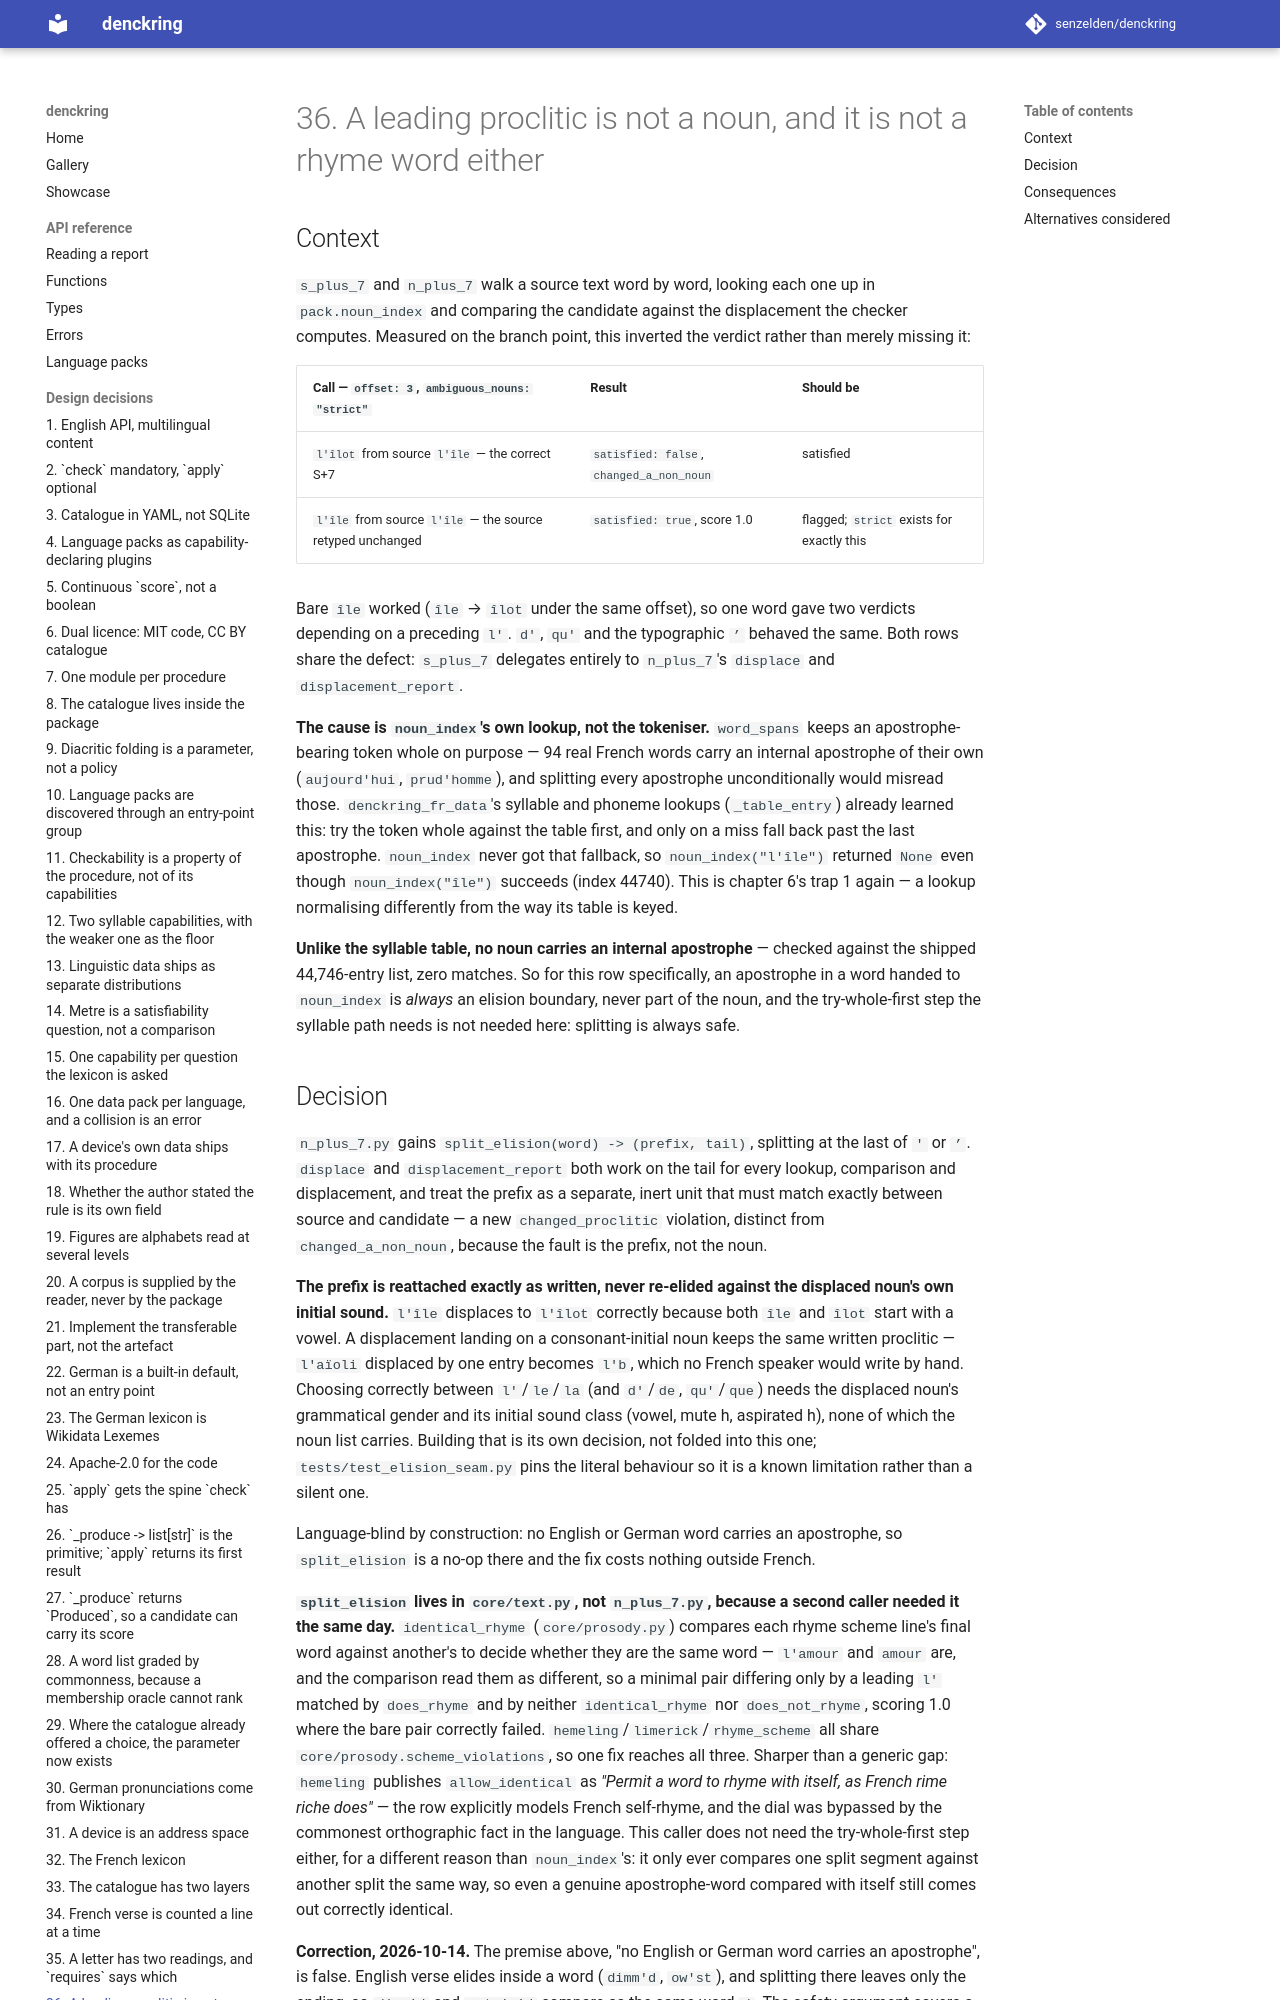

repository: senzelden/denckring · page: adr/0036-the-elision-seam/index.html · generator: mkdocs

# 36. A leading proclitic is not a noun, and it is not a rhyme word either

## Context

`s_plus_7` and `n_plus_7` walk a source text word by word, looking each one up in
`pack.noun_index` and comparing the candidate against the displacement the checker
computes. Measured on the branch point, this inverted the verdict rather than merely
missing it:

| Call — `offset: 3`, `ambiguous_nouns: "strict"` | Result | Should be |
|---|---|---|
| `l'îlot` from source `l'île` — the correct S+7 | `satisfied: false`, `changed_a_non_noun` | satisfied |
| `l'île` from source `l'île` — the source retyped unchanged | `satisfied: true`, score 1.0 | flagged; `strict` exists for exactly this |

Bare `île` worked (`île` → `îlot` under the same offset), so one word gave two verdicts
depending on a preceding `l'`. `d'`, `qu'` and the typographic `’` behaved the same. Both
rows share the defect: `s_plus_7` delegates entirely to `n_plus_7`'s `displace` and
`displacement_report`.

**The cause is `noun_index`'s own lookup, not the tokeniser.** `word_spans` keeps an
apostrophe-bearing token whole on purpose — 94 real French words carry an internal
apostrophe of their own (`aujourd'hui`, `prud'homme`), and splitting every apostrophe
unconditionally would misread those. `denckring_fr_data`'s syllable and phoneme lookups
(`_table_entry`) already learned this: try the token whole against the table first, and
only on a miss fall back past the last apostrophe. `noun_index` never got that fallback,
so `noun_index("l'île")` returned `None` even though `noun_index("île")` succeeds
(index 44740). This is chapter 6's trap 1 again — a lookup normalising differently from
the way its table is keyed.

**Unlike the syllable table, no noun carries an internal apostrophe** — checked against
the shipped 44,746-entry list, zero matches. So for this row specifically, an apostrophe
in a word handed to `noun_index` is *always* an elision boundary, never part of the noun,
and the try-whole-first step the syllable path needs is not needed here: splitting is
always safe.
